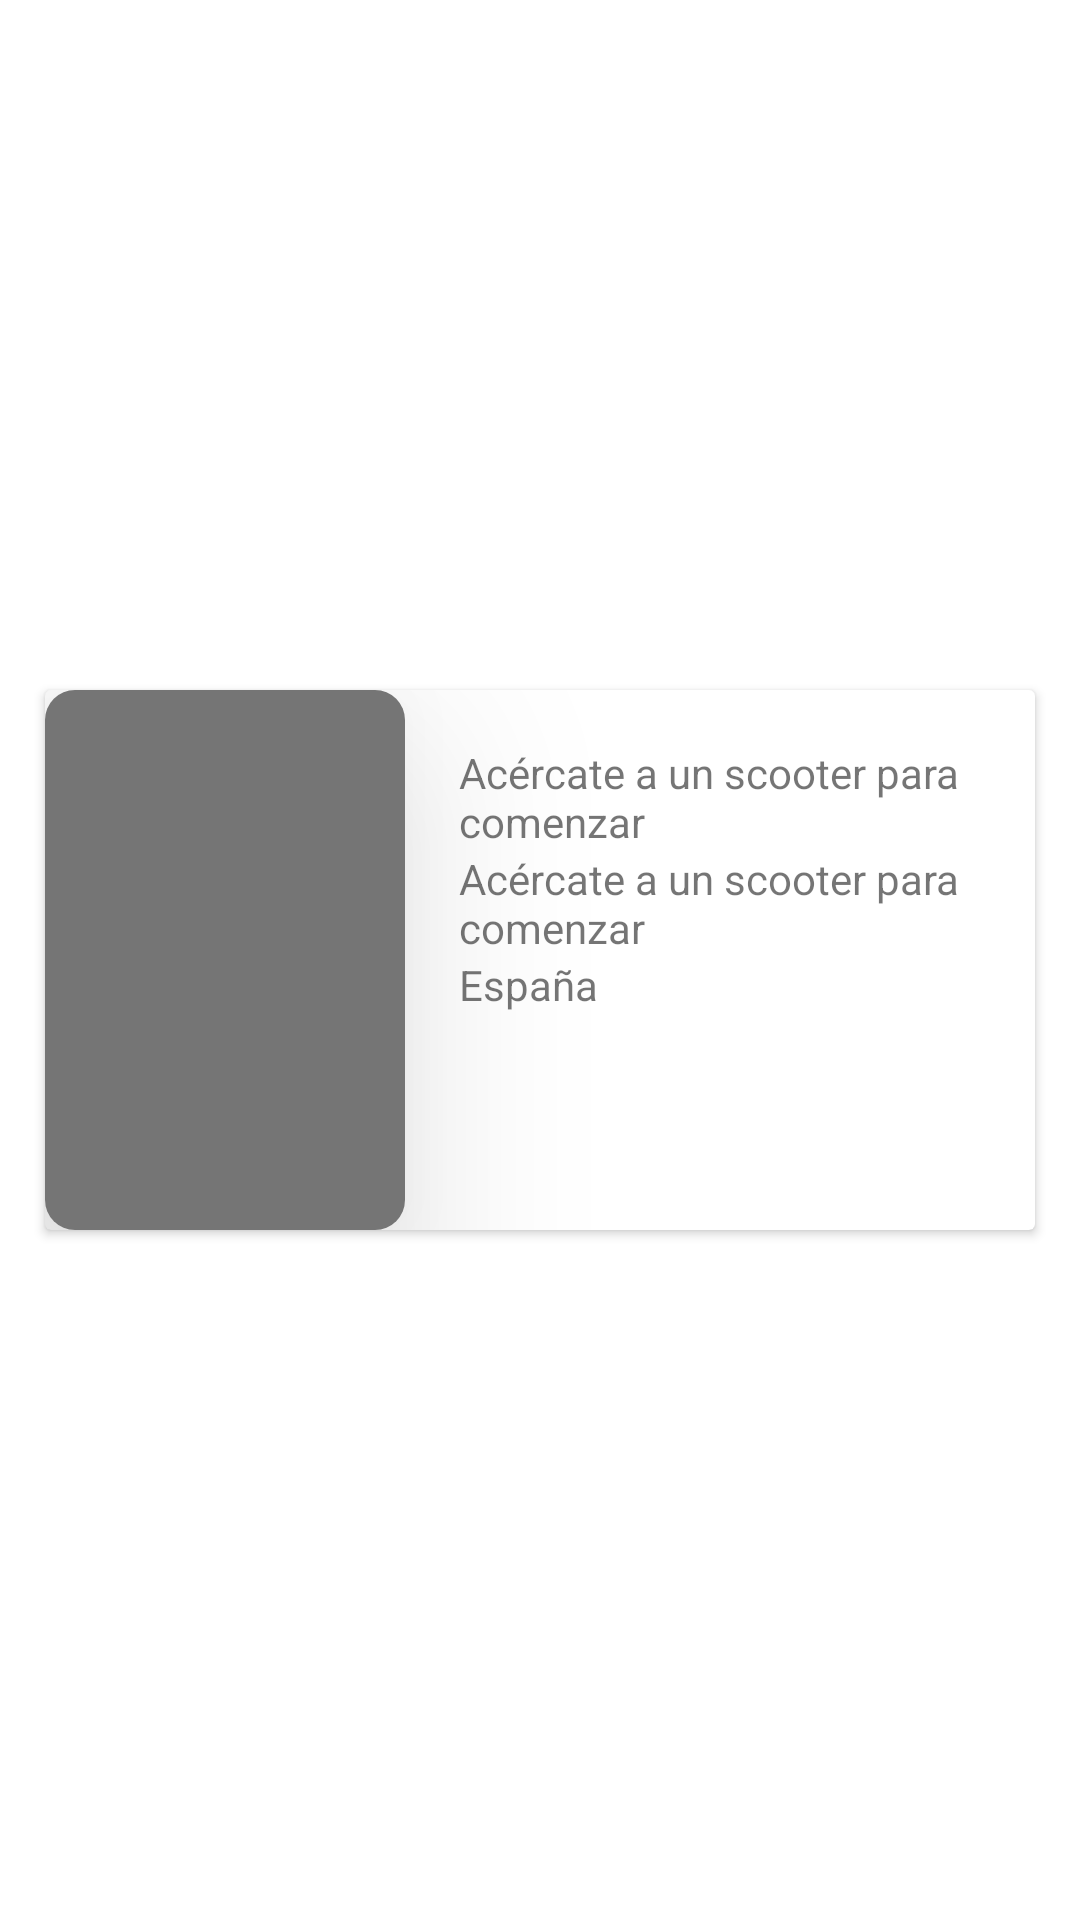

Write the Android layout XML for this screen, with the resource values it uses.
<!-- AndroidManifest.xml: application theme Theme.ECOS -->
<!-- res/layout/books_list_item.xml -->
<?xml version="1.0" encoding="utf-8"?>
<androidx.constraintlayout.widget.ConstraintLayout xmlns:android="http://schemas.android.com/apk/res/android"
    xmlns:app="http://schemas.android.com/apk/res-auto"
    android:layout_width="match_parent"
    android:layout_height="wrap_content">

    <androidx.cardview.widget.CardView
        android:id="@+id/cd_image"
        android:layout_width="330dp"
        android:layout_height="180dp"
        android:layout_marginHorizontal="40dp"
        android:layout_marginVertical="20dp"
        app:layout_constraintBottom_toBottomOf="parent"
        app:layout_constraintEnd_toEndOf="parent"
        app:layout_constraintStart_toStartOf="parent"
        app:layout_constraintTop_toTopOf="parent">

        <androidx.constraintlayout.widget.ConstraintLayout
            android:layout_width="match_parent"
            android:layout_height="match_parent">

            <androidx.cardview.widget.CardView
                android:id="@+id/cv_book_image"
                android:layout_width="120dp"
                android:layout_height="match_parent"
                app:cardCornerRadius="10dp"
                app:cardElevation="40dp"
                app:layout_constraintBottom_toBottomOf="parent"
                app:layout_constraintEnd_toStartOf="@+id/ll_book_text"
                app:layout_constraintStart_toStartOf="parent"
                app:layout_constraintTop_toTopOf="parent">

                <ImageView
                    android:id="@+id/iv_book_image"
                    android:layout_width="match_parent"
                    android:layout_height="match_parent"
                    android:background="@color/secondary_text"
                    android:scaleType="centerCrop" />
            </androidx.cardview.widget.CardView>

            <LinearLayout
                android:id="@+id/ll_book_text"
                android:layout_width="0dp"
                android:layout_height="match_parent"
                android:orientation="vertical"
                android:padding="18dp"
                app:layout_constraintBottom_toBottomOf="parent"
                app:layout_constraintEnd_toEndOf="parent"
                app:layout_constraintStart_toEndOf="@+id/cv_book_image"
                app:layout_constraintTop_toTopOf="parent">

                <TextView
                    android:id="@+id/tv_title"
                    style="@style/text_primary"
                    android:layout_width="wrap_content"
                    android:layout_height="wrap_content"
                    android:text="Acércate a un scooter para comenzar" />

                <TextView
                    android:id="@+id/tv_author"
                    style="@style/text_secondary"
                    android:layout_width="wrap_content"
                    android:layout_height="wrap_content"
                    android:text="Acércate a un scooter para comenzar" />

                <TextView
                    android:id="@+id/tv_country"
                    style="@style/text_secondary"
                    android:layout_width="wrap_content"
                    android:layout_height="wrap_content"
                    android:text="España" />
            </LinearLayout>

        </androidx.constraintlayout.widget.ConstraintLayout>

    </androidx.cardview.widget.CardView>

</androidx.constraintlayout.widget.ConstraintLayout>
<!-- resources referenced by this layout -->
<resources>
  <color name="secondary_text">#757575</color>
  <style name="Theme.ECOS" parent="Theme.MaterialComponents.DayNight.DarkActionBar">
          
          <item name="colorPrimary">@color/primary</item>
          <item name="colorPrimaryVariant">@color/dark_primary</item>
          <item name="colorOnPrimary">@color/white</item>
          
          <item name="colorSecondary">@color/accent_color</item>
          <item name="colorSecondaryVariant">@color/light_primary</item>
          <item name="colorOnSecondary">@color/black</item>
          
          <item name="android:statusBarColor" tools:targetApi="l">?attr/colorPrimaryVariant</item>
          
          <item name="android:textColorPrimary">@color/primary_text</item>
          <item name="android:textColorSecondary">@color/secondary_text</item>
          <item name="android:icon">@color/text_icons</item>
          <item name="dividerColor">@color/divider_color</item>
      </style>
  <color name="primary">#4caf50</color>
  <color name="dark_primary">#388e3c</color>
  <color name="white">#FFFFFFFF</color>
  <color name="accent_color">#4caf50</color>
  <color name="light_primary">#c8e6c9</color>
  <color name="black">#FF000000</color>
  <color name="primary_text">#212121</color>
  <color name="text_icons">#FFFFFF</color>
  <color name="divider_color">#bdbdbd</color>
</resources>
